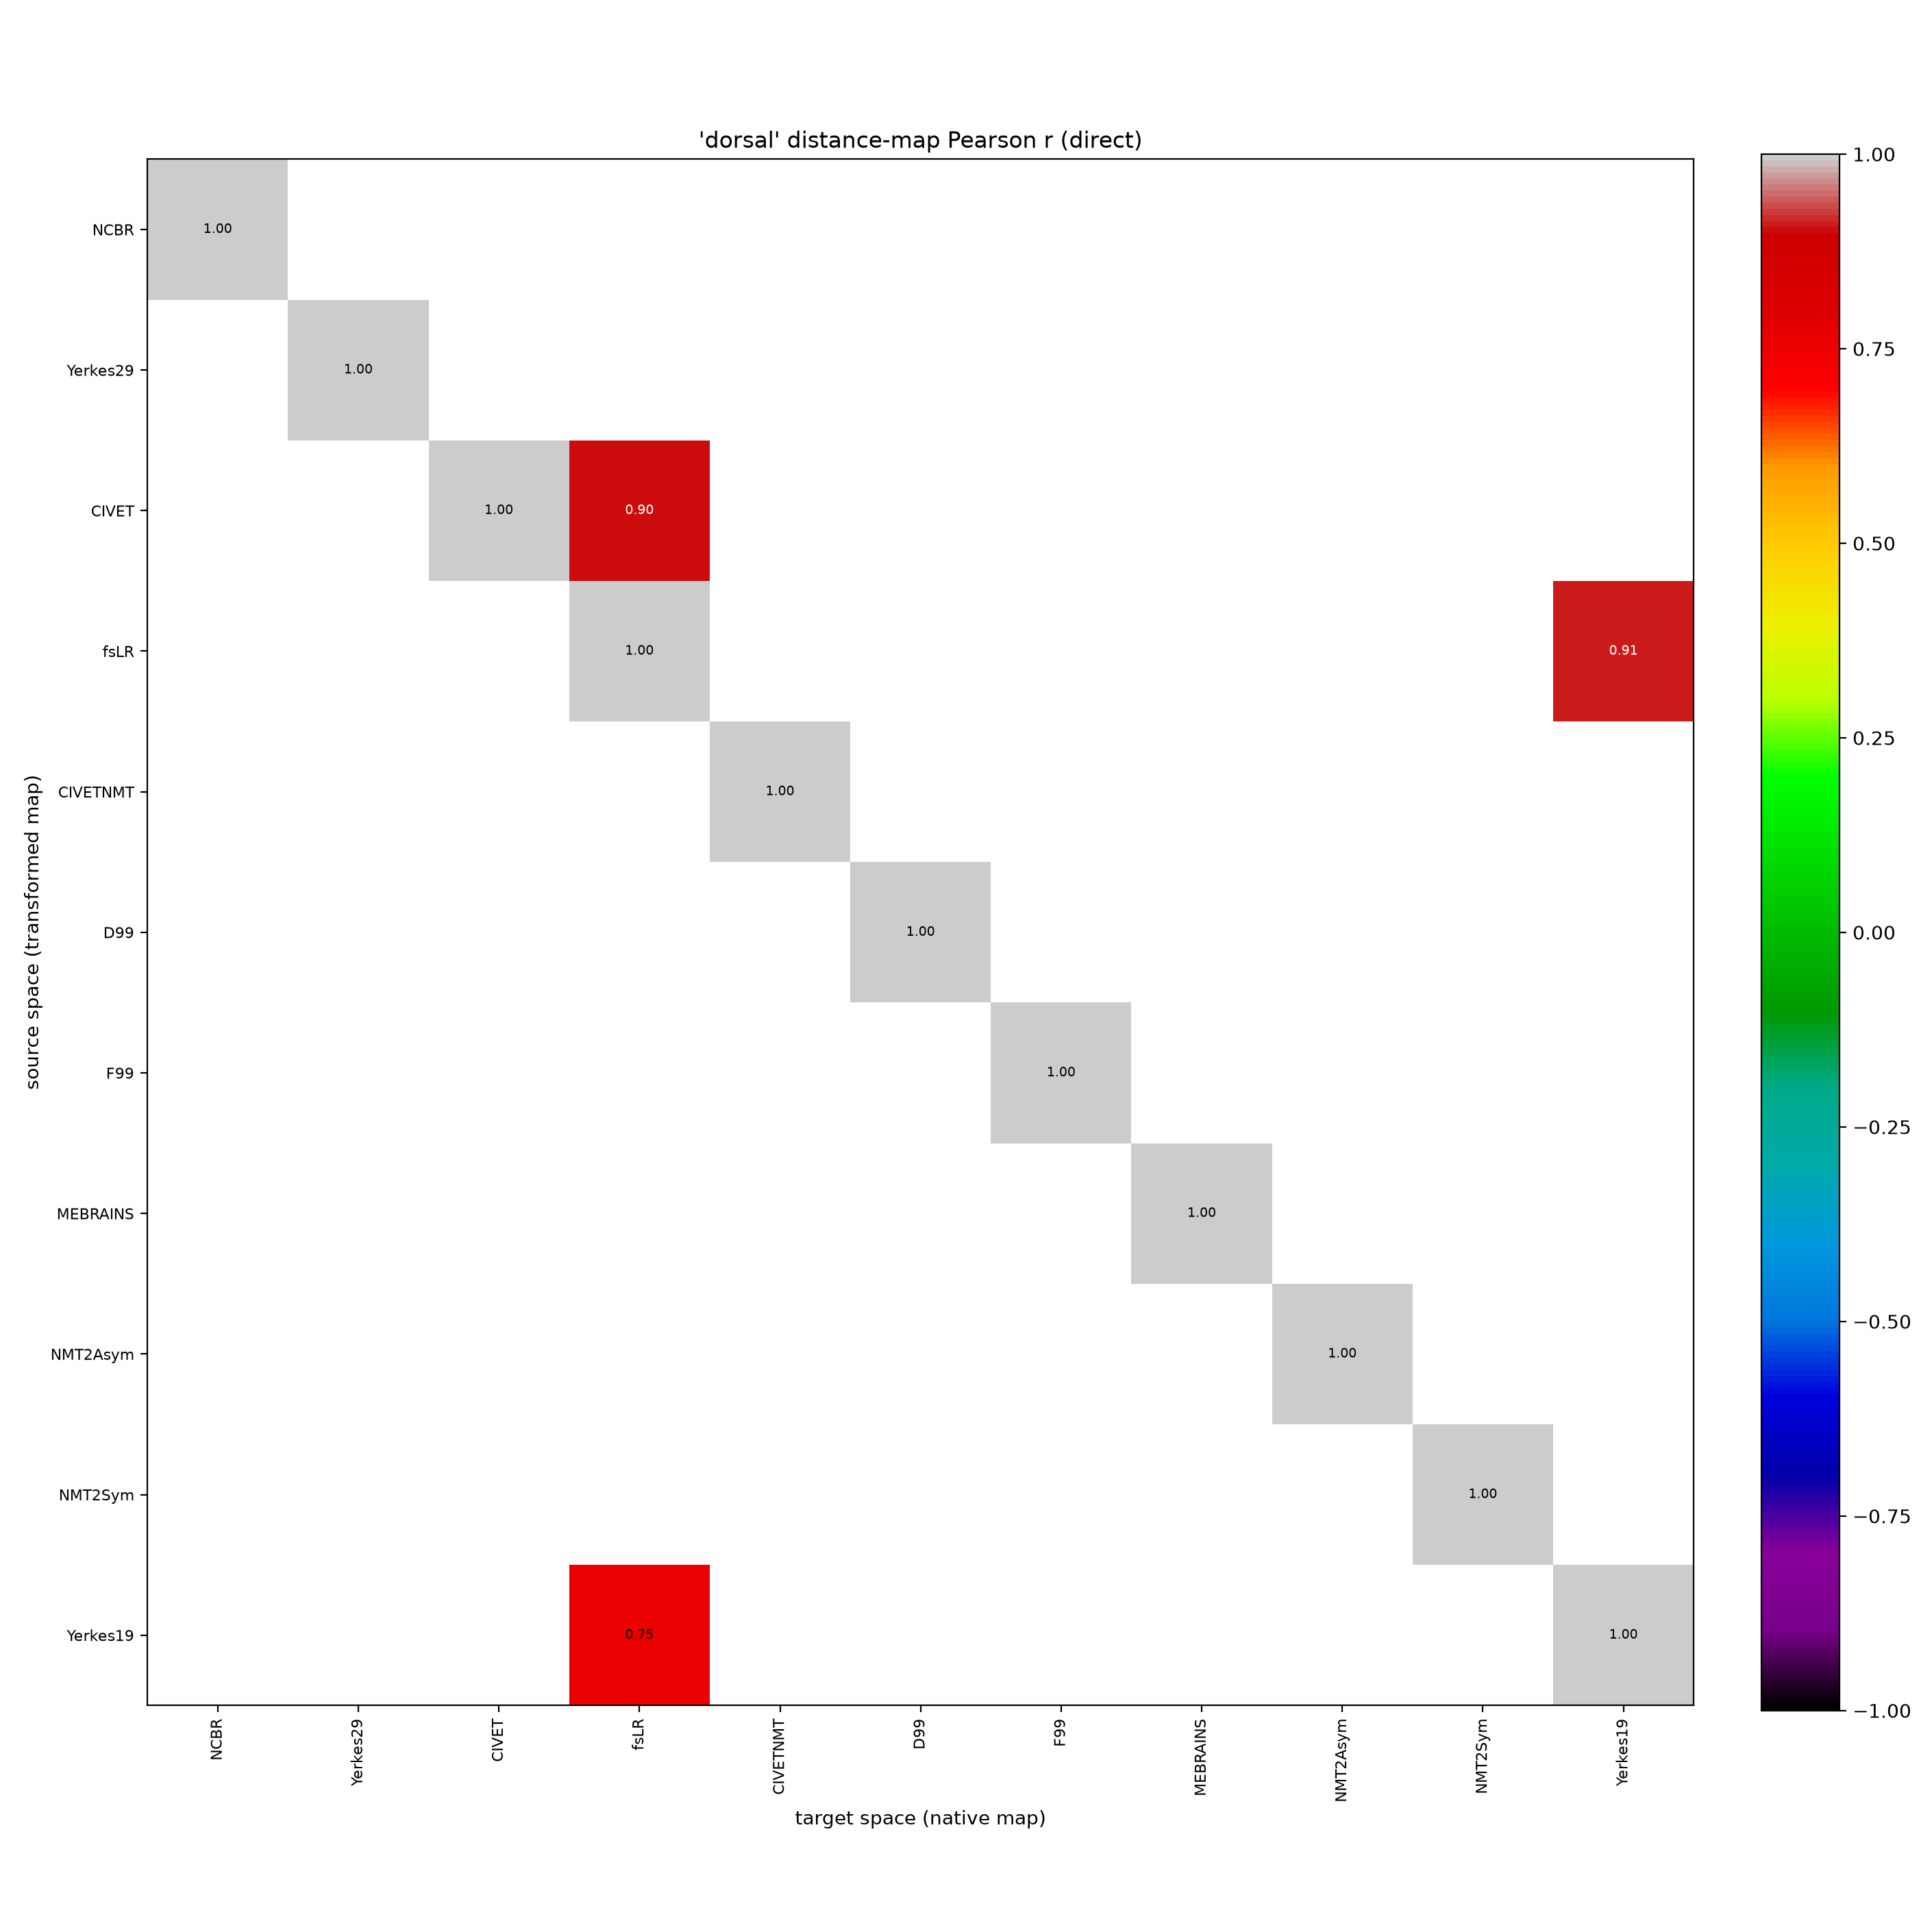

The data file committed next to this chart (first rows):
, NCBR, Yerkes29, CIVET, fsLR, CIVETNMT, D99, F99, MEBRAINS, NMT2Asym, NMT2Sym, Yerkes19
NCBR, 1.0, , , , , , , , , , 
Yerkes29, , 1.0, , , , , , , , , 
CIVET, , , 1.0, 0.9037, , , , , , , 
fsLR, , , , 1.0, , , , , , , 0.9137
CIVETNMT, , , , , 1.0, , , , , , 
D99, , , , , , 1.0, , , , , 
F99, , , , , , , 1.0, , , , 
MEBRAINS, , , , , , , , 1.0, , , 
NMT2Asym, , , , , , , , , 1.0, , 
NMT2Sym, , , , , , , , , , 1.0, 
Yerkes19, , , , 0.7549, , , , , , , 1.0
